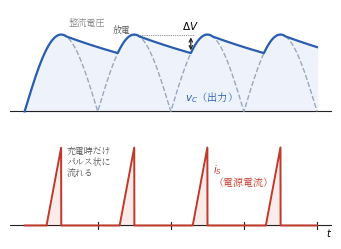

This chart was generated by the following Python code: (Note: this script raises an exception after producing the figure.)
#!/usr/bin/env python3
# fig8.3（第8章）: キャパシタインプット形の平滑動作。
# 充電（ダイオード導通）と放電（負荷へ供給）でリプル電圧が生じ，
# 電源電流がピーク付近のパルス状になることを示す。
import os
import numpy as np
import matplotlib
matplotlib.use("Agg")
import matplotlib.pyplot as plt
from matplotlib import font_manager as fm

JP = fm.FontProperties(fname="/usr/share/fonts/opentype/noto/NotoSerifCJK-Regular.ttc")
plt.rcParams["axes.unicode_minus"] = False

BK = "#222222"
BLUE = "#2a5db0"
RED = "#c0392b"
SHADE = "#eef3fb"

Tr = 0.5              # リプル周期（全波なので電源半周期）
tau = 1.4            # 放電時定数（RC）。リプルが見える程度に選ぶ
peak_t = 0.25        # 最初のピーク位置
t = np.linspace(0, 2.0, 4000)
env = np.abs(np.sin(np.pi * t / Tr))     # 整流電圧の包絡線
peaks = np.arange(peak_t, 2.05, Tr)

# キャパシタ電圧: 直前ピークからの指数放電と整流電圧の大きい方
vc = np.zeros_like(t)
for i, ti in enumerate(t):
    pv = peaks[peaks <= ti]
    if len(pv) == 0:
        vc[i] = env[i]
        continue
    disch = np.exp(-(ti - pv[-1]) / tau)
    vc[i] = env[i] if env[i] >= disch else disch
charging = env >= vc - 1e-6              # ダイオード導通区間

fig, axes = plt.subplots(2, 1, figsize=(4.15, 2.9), sharex=True)

# --- 上：電圧
ax = axes[0]
ax.axhline(0, color=BK, lw=0.8)
ax.plot(t, env, color="#9aa7bd", lw=1.0, ls="--", zorder=2)
ax.fill_between(t, 0, vc, color=SHADE, zorder=1)
ax.plot(t, vc, color=BLUE, lw=1.6, zorder=3)
vtop, vbot = 1.0, np.exp(-Tr / tau)
# ΔV は放電の谷（次のピークの直前，vC が最小になる点）で示す
seg = (t > peaks[1]) & (t < peaks[2])
iv = np.flatnonzero(seg)[np.argmin(vc[seg])]
xr, vbot = t[iv], vc[iv]
ax.plot([peaks[1], xr + 0.02], [vtop, vtop], color=BK, lw=0.5, ls=":", zorder=2)
ax.annotate("", xy=(xr, vtop), xytext=(xr, vbot),
            arrowprops=dict(arrowstyle="<->", lw=0.9, color=BK, mutation_scale=6))
ax.text(xr, vtop + 0.04, r"$\Delta V$", fontsize=7.5, ha="center", va="bottom")
ax.text(0.30, 1.12, "整流電圧", fontsize=6.6, fontproperties=JP, color="#888")
ax.text(1.10, 0.14, r"$v_C$（出力）", fontsize=7.4, fontproperties=JP, color=BLUE)
ax.text(0.60, 1.00, "放電", fontsize=6.4, fontproperties=JP, color="#555",
        va="bottom")
ax.set_ylim(-0.05, 1.32)
ax.axis("off")

# --- 下：電源（ダイオード）電流＝充電中のパルス
ax = axes[1]
ax.axhline(0, color=BK, lw=0.8)
isrc = np.zeros_like(t)
for lp in peaks:
    seg = (t > lp - 0.10) & (t <= lp)
    if seg.any():
        isrc[seg] = 1.0 * (1 - (lp - t[seg]) / 0.10)
ax.fill_between(t, 0, isrc, color="#fbecea", zorder=1)
ax.plot(t, isrc, color=RED, lw=1.4, zorder=3)
ax.text(1.29, 0.80, "$i_S$\n（電源電流）", fontsize=7.2, fontproperties=JP, color=RED,
        va="top")
ax.text(0.29, 1.02, "充電時だけ\nパルス状に\n流れる", fontsize=6.4,
        fontproperties=JP, color="#555", va="top")
for x in [0.5, 1.0, 1.5, 2.0]:
    ax.plot([x, x], [-0.04, 0.04], color=BK, lw=0.8)
ax.text(2.06, -0.02, r"$t$", ha="left", va="top", fontsize=7)
ax.set_ylim(-0.1, 1.25)
ax.axis("off")

fig.subplots_adjust(hspace=0.12)
EPS = os.path.expanduser("~/text_power_electronics/book/figures/fig8.3.eps")
fig.savefig(EPS, format="eps", bbox_inches="tight")
print("wrote", EPS)
